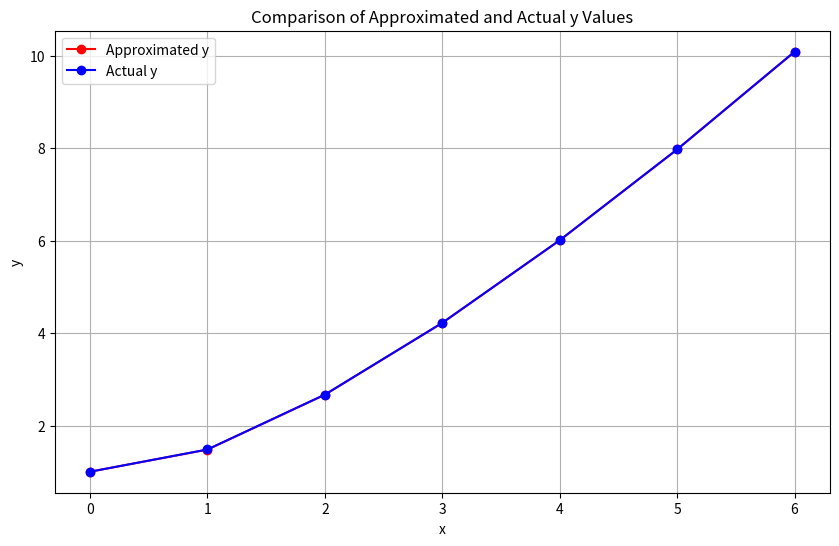
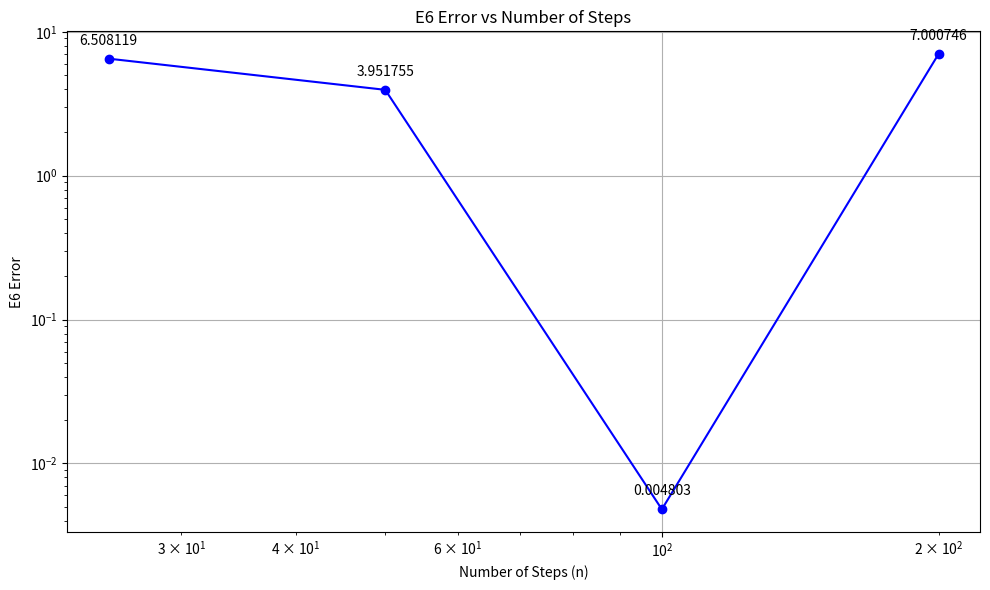

The matplotlib source for these figures, in order:
import numpy as np
import matplotlib.pyplot as plt

a = 0
b = 6
y_0 = 1
n = 100

def f(x, y):
    return x * (1 + x**2) / y**2
deltaX = 1 / n  # step size for each unit interval

y_values = np.zeros(7)  # Array to store y0 to y6
y_values[0] = y_0

for i in range(1, 7):
    y = y_values[i-1]
    x_start = i - 1
    for j in range(n):
        x = x_start + j * deltaX
        y += deltaX * f(x, y)
    y_values[i] = y

print("Approximated y values:")
for i, y in enumerate(y_values):
    print(f"y{i} = {y:.6f}")

# Calculate actual values
y_actual = [(3/2*i**2 + 3/4*i**4 + 1)**(1/3) for i in range(7)]

print("\nActual y values:")
for i, y in enumerate(y_actual):
    print(f"y{i} = {y:.6f}")

# Calculate and print relative errors
print("\nRelative errors:")
for i in range(7):
    error = abs(y_values[i] - y_actual[i]) / y_actual[i] * 100
    print(f"Error for y{i}: {error:.4f}%")

# If you still want to calculate the integral
integral = 0
y = y_0
for i in range(6):
    for j in range(n):
        x = i + j * deltaX
        integral += deltaX * f(x, y)
        y += deltaX * f(x, y)

print(f"\nApproximate Integral: {integral:.6f}")

x = np.arange(7)
plt.figure(figsize=(10, 6))
plt.plot(x, y_values, 'ro-', label='Approximated y')
plt.plot(x, y_actual, 'bo-', label='Actual y')
plt.xlabel('x')
plt.ylabel('y')
plt.title('Comparison of Approximated and Actual y Values')
plt.legend()
plt.grid(True)
plt.xticks(x)
plt.show()

# Câu c
n = [25, 50, 100, 200]
E6_values = []

for i in range(0,4):
  for j in range(1, 7):
    y = y_values[j-1]
    x_start = j - 1
    for o in range(n[i]):
        x = x_start + o * deltaX
        y += deltaX * f(x, y)
    y_values[j] = y
  E6 = np.sqrt(np.sum((np.array(y_actual) - y_values)**2))
  print(f"For n = {n[i]}, E6 = {E6:.6f}")
  E6_values.append(E6)

# Create the plot
plt.figure(figsize=(10, 6))
plt.plot(n, E6_values, 'bo-')
plt.xscale('log')
plt.yscale('log')
plt.xlabel('Number of Steps (n)')
plt.ylabel('E6 Error')
plt.title('E6 Error vs Number of Steps')
plt.grid(True)

# Add value labels
for i, txt in enumerate(E6_values):
    plt.annotate(f'{txt:.6f}', (n[i], E6_values[i]), textcoords="offset points", xytext=(0,10), ha='center')

plt.tight_layout()
plt.show()

# Print the values
for n, E6 in zip(n, E6_values):
    print(f"For n = {n}, E6 = {E6:.6f}")
